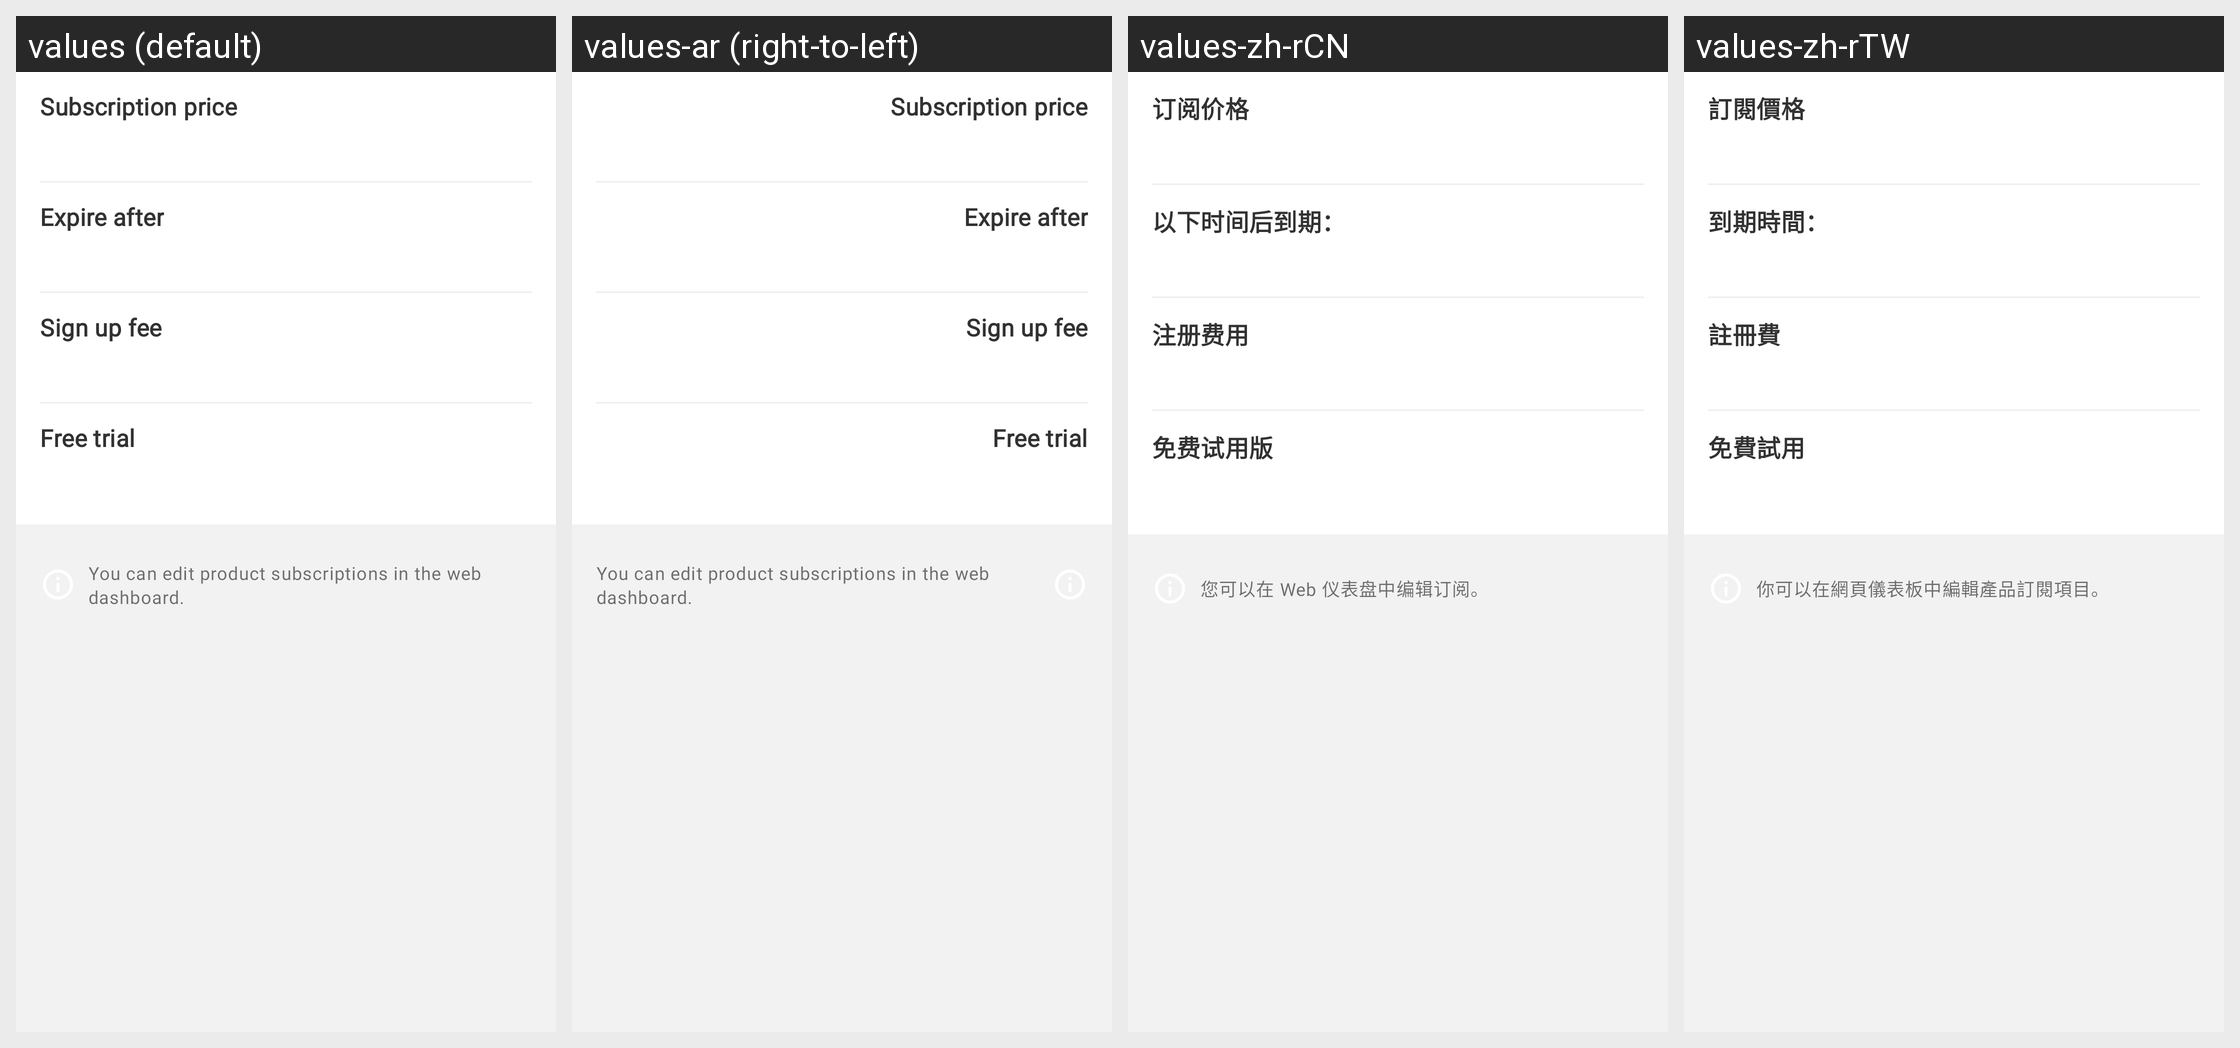

Locale-by-locale string values for the Android screen shown in this grid:
Android screen res/layout/fragment_product_subscription.xml rendered under 4 locales, left to right: values (default), values-ar (right-to-left), values-zh-rCN, values-zh-rTW. Device: Nexus 5 (rendered at 1080×1920; each locale shown at half size, 540×960, under a caption strip naming it); theme Theme.Woo.DayNight.
Other locales in the repository, not shown: values-de, values-es, values-fr, values-he, values-id, values-it, values-ja, values-ko, values-nl, values-pt-rBR, values-ru, values-sv, values-tr.
Strings drawn on this screen, with the default value and each locale's value (text and hints the layout hard-codes, and strings that could not be matched under every locale, appear in the picture but are not listed):

subscription_price
  values: Subscription price
  values-ar: Subscription price  [not translated; the default value is used]
  values-zh-rCN: 订阅价格
  values-zh-rTW: 訂閱價格

subscription_expire
  values: Expire after
  values-ar: Expire after  [not translated; the default value is used]
  values-zh-rCN: 以下时间后到期：
  values-zh-rTW: 到期時間：

subscription_sign_up_fee
  values: Sign up fee
  values-ar: Sign up fee  [not translated; the default value is used]
  values-zh-rCN: 注册费用
  values-zh-rTW: 註冊費

subscription_free_trial
  values: Free trial
  values-ar: Free trial  [not translated; the default value is used]
  values-zh-rCN: 免费试用版
  values-zh-rTW: 免費試用

subscription_details_info_notice
  values: You can edit product subscriptions in the web dashboard.
  values-ar: You can edit product subscriptions in the web dashboard.  [not translated; the default value is used]
  values-zh-rCN: 您可以在 Web 仪表盘中编辑订阅。
  values-zh-rTW: 你可以在網頁儀表板中編輯產品訂閱項目。
